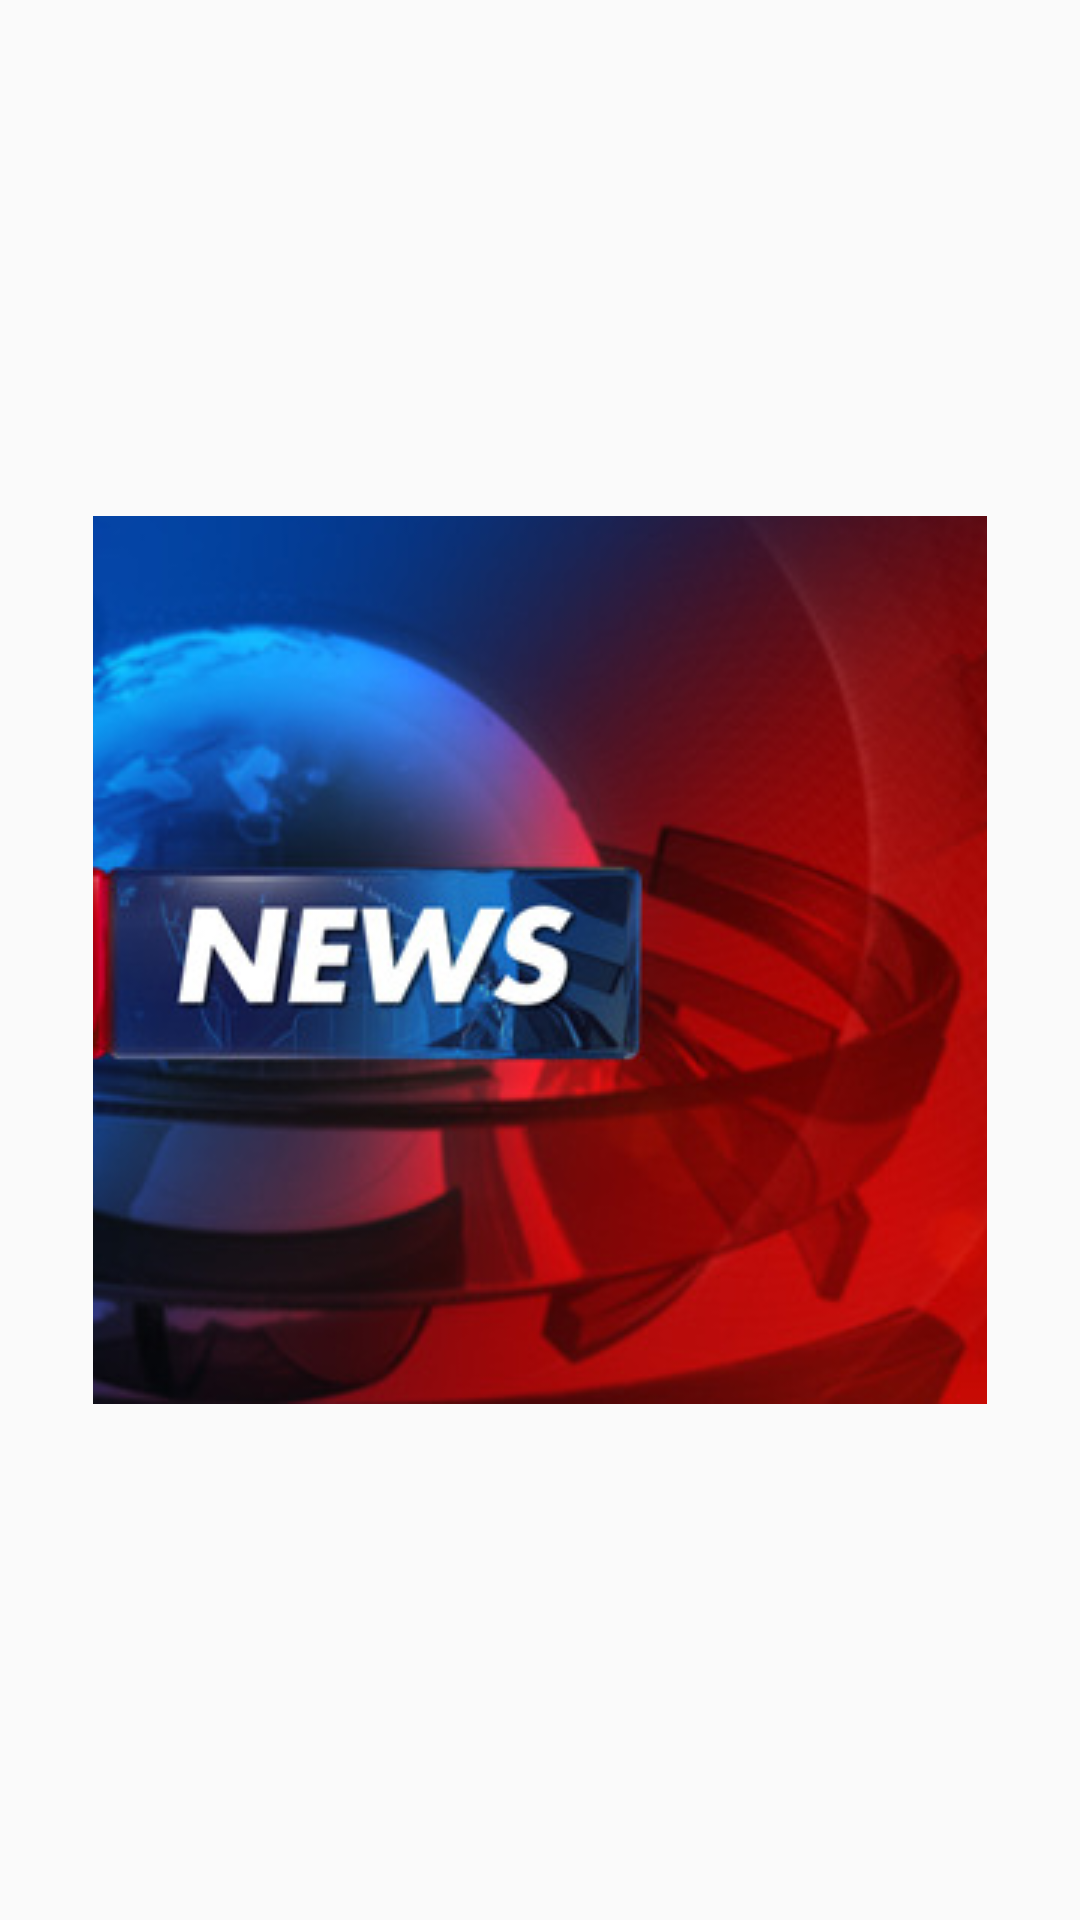

Here is an Android app screen rendered from its layout file. Give the layout XML and the strings, colors and styles it references.
<!-- AndroidManifest.xml: application theme AppTheme -->
<!-- res/layout/activity_main.xml -->
<?xml version="1.0" encoding="utf-8"?>
<android.support.constraint.ConstraintLayout xmlns:android="http://schemas.android.com/apk/res/android"
    xmlns:app="http://schemas.android.com/apk/res-auto"
    xmlns:tools="http://schemas.android.com/tools"
    android:layout_width="match_parent"
    android:layout_height="match_parent"
    tools:context=".MainActivity">
    <ImageView
        android:layout_width="match_parent"
        android:layout_height="match_parent"
        android:src="@drawable/app_news_background"
        android:scaleType="center"/>

    <TextView
        android:id="@+id/emptyTextView"
        android:layout_width="match_parent"
        android:layout_height="match_parent"
        android:layout_marginBottom="8dp"
        android:layout_marginEnd="8dp"
        android:layout_marginLeft="8dp"
        android:layout_marginRight="8dp"
        android:layout_marginStart="8dp"
        android:text=""
        android:gravity="center"
        app:layout_constraintBottom_toBottomOf="parent"
        app:layout_constraintEnd_toEndOf="parent"
        app:layout_constraintStart_toStartOf="parent"
        app:layout_constraintTop_toTopOf="parent"
        app:layout_constraintVertical_bias="0.619" />

    <ListView
        android:id="@+id/list"
        android:layout_width="match_parent"
        android:layout_height="match_parent"
        android:layout_marginBottom="8dp"
        android:layout_marginEnd="8dp"
        android:layout_marginLeft="8dp"
        android:layout_marginRight="8dp"
        android:layout_marginStart="8dp"
        android:layout_marginTop="8dp"
        app:layout_constraintBottom_toBottomOf="parent"
        app:layout_constraintEnd_toEndOf="parent"
        app:layout_constraintHorizontal_bias="1.0"
        app:layout_constraintStart_toStartOf="parent"
        app:layout_constraintTop_toTopOf="parent"
        app:layout_constraintVertical_bias="1.0" />

    <ProgressBar
        android:id="@+id/progressBar"
        style="?android:attr/progressBarStyle"
        android:layout_width="wrap_content"
        android:layout_height="wrap_content"
        android:layout_marginBottom="8dp"
        android:layout_marginEnd="8dp"
        android:layout_marginLeft="8dp"
        android:layout_marginRight="8dp"
        android:layout_marginStart="8dp"
        app:layout_constraintBottom_toBottomOf="parent"
        app:layout_constraintEnd_toEndOf="parent"
        app:layout_constraintStart_toStartOf="parent"
        app:layout_constraintTop_toTopOf="parent" />

</android.support.constraint.ConstraintLayout>
<!-- resources referenced by this layout -->
<resources>
  <!-- drawable app_news_background: png bitmap (drawable, 160790 bytes) -->
  <style name="AppTheme" parent="Theme.AppCompat.Light.DarkActionBar">
          
          <item name="colorPrimary">#151b8f</item>
          <item name="colorPrimaryDark">#1921bc</item>
          <item name="colorAccent">#c7091c</item>
      </style>
</resources>
